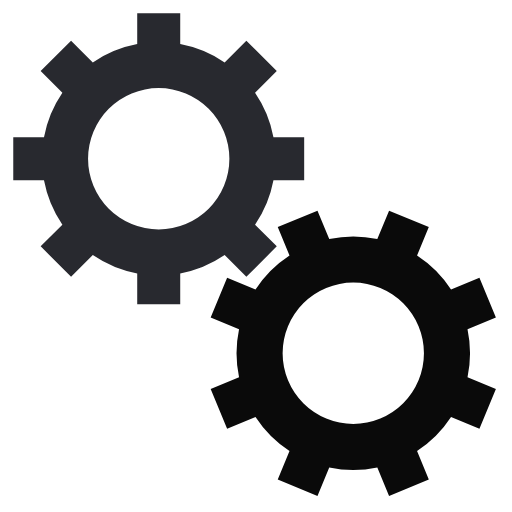
t = 0.00 s
t = 1.68 s: frame unchanged from t = 0.00 s, image omitted
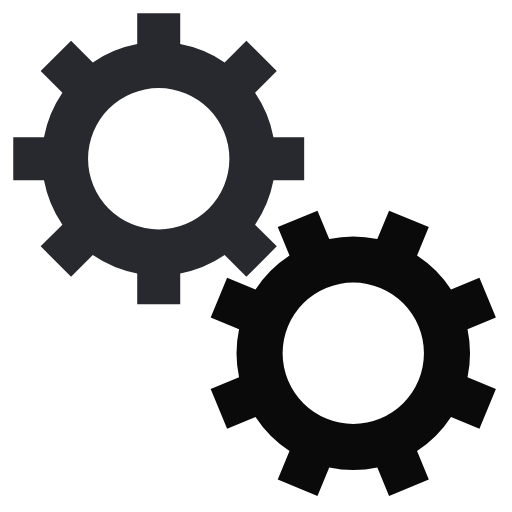
t = 3.35 s
t = 5.03 s: frame unchanged from t = 0.00 s, image omitted

The animated SVG that drew these frames (rendered in a browser with its animation timeline set to each time). Animation: 2 SMIL elements (animateTransform=2); one cycle of 6.70 s, repeats indefinitely.

<svg class="lds-gears" width="200px"  height="200px"  xmlns="http://www.w3.org/2000/svg" xmlns:xlink="http://www.w3.org/1999/xlink" viewBox="0 0 100 100" preserveAspectRatio="xMidYMid" style="background: none;"><g transform="translate(50 50)"> <g transform="translate(-19 -19) scale(0.6)"> <g transform="rotate(5.37313)">
<animateTransform attributeName="transform" type="rotate" values="0;360" keyTimes="0;1" dur="6.7s" begin="0s" repeatCount="indefinite"></animateTransform><path d="M37.3496987939662 -7 L47.3496987939662 -7 L47.3496987939662 7 L37.3496987939662 7 A38 38 0 0 1 31.359972760794346 21.46047782418268 L31.359972760794346 21.46047782418268 L38.431040572659825 28.531545636048154 L28.531545636048154 38.431040572659825 L21.46047782418268 31.359972760794346 A38 38 0 0 1 7.0000000000000036 37.3496987939662 L7.0000000000000036 37.3496987939662 L7.000000000000004 47.3496987939662 L-6.999999999999999 47.3496987939662 L-7 37.3496987939662 A38 38 0 0 1 -21.46047782418268 31.35997276079435 L-21.46047782418268 31.35997276079435 L-28.531545636048154 38.431040572659825 L-38.43104057265982 28.531545636048158 L-31.359972760794346 21.460477824182682 A38 38 0 0 1 -37.3496987939662 7.000000000000007 L-37.3496987939662 7.000000000000007 L-47.3496987939662 7.000000000000008 L-47.3496987939662 -6.9999999999999964 L-37.3496987939662 -6.999999999999997 A38 38 0 0 1 -31.35997276079435 -21.460477824182675 L-31.35997276079435 -21.460477824182675 L-38.431040572659825 -28.531545636048147 L-28.53154563604818 -38.4310405726598 L-21.4604778241827 -31.35997276079433 A38 38 0 0 1 -6.999999999999992 -37.3496987939662 L-6.999999999999992 -37.3496987939662 L-6.999999999999994 -47.3496987939662 L6.999999999999977 -47.3496987939662 L6.999999999999979 -37.3496987939662 A38 38 0 0 1 21.460477824182686 -31.359972760794342 L21.460477824182686 -31.359972760794342 L28.531545636048158 -38.43104057265982 L38.4310405726598 -28.53154563604818 L31.35997276079433 -21.4604778241827 A38 38 0 0 1 37.3496987939662 -6.999999999999995 M0 -23A23 23 0 1 0 0 23 A23 23 0 1 0 0 -23" fill="#28292f"></path></g></g> <g transform="translate(19 19) scale(0.6)"> <g transform="rotate(332.127)">
<animateTransform attributeName="transform" type="rotate" values="360;0" keyTimes="0;1" dur="6.7s" begin="-0.41875s" repeatCount="indefinite"></animateTransform><path d="M37.3496987939662 -7 L47.3496987939662 -7 L47.3496987939662 7 L37.3496987939662 7 A38 38 0 0 1 31.359972760794346 21.46047782418268 L31.359972760794346 21.46047782418268 L38.431040572659825 28.531545636048154 L28.531545636048154 38.431040572659825 L21.46047782418268 31.359972760794346 A38 38 0 0 1 7.0000000000000036 37.3496987939662 L7.0000000000000036 37.3496987939662 L7.000000000000004 47.3496987939662 L-6.999999999999999 47.3496987939662 L-7 37.3496987939662 A38 38 0 0 1 -21.46047782418268 31.35997276079435 L-21.46047782418268 31.35997276079435 L-28.531545636048154 38.431040572659825 L-38.43104057265982 28.531545636048158 L-31.359972760794346 21.460477824182682 A38 38 0 0 1 -37.3496987939662 7.000000000000007 L-37.3496987939662 7.000000000000007 L-47.3496987939662 7.000000000000008 L-47.3496987939662 -6.9999999999999964 L-37.3496987939662 -6.999999999999997 A38 38 0 0 1 -31.35997276079435 -21.460477824182675 L-31.35997276079435 -21.460477824182675 L-38.431040572659825 -28.531545636048147 L-28.53154563604818 -38.4310405726598 L-21.4604778241827 -31.35997276079433 A38 38 0 0 1 -6.999999999999992 -37.3496987939662 L-6.999999999999992 -37.3496987939662 L-6.999999999999994 -47.3496987939662 L6.999999999999977 -47.3496987939662 L6.999999999999979 -37.3496987939662 A38 38 0 0 1 21.460477824182686 -31.359972760794342 L21.460477824182686 -31.359972760794342 L28.531545636048158 -38.43104057265982 L38.4310405726598 -28.53154563604818 L31.35997276079433 -21.4604778241827 A38 38 0 0 1 37.3496987939662 -6.999999999999995 M0 -23A23 23 0 1 0 0 23 A23 23 0 1 0 0 -23" fill="#0a0a0a"></path></g></g></g></svg>